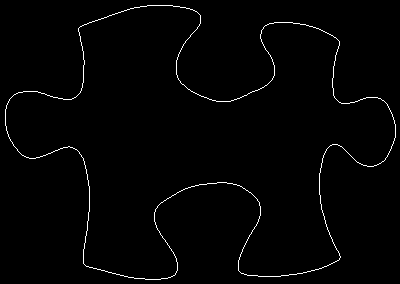

The file beside this chart, header and first rows:
79, 27
80, 26
81, 26
82, 25
83, 25
84, 24
85, 24
86, 24
87, 23
88, 23
89, 22
90, 22
91, 22
92, 21
93, 21
94, 21
95, 20
96, 20
97, 20
98, 19
99, 19
100, 19
101, 18
102, 18
103, 18
104, 17
105, 17
106, 17
107, 16
108, 16
109, 15
110, 15
111, 15
112, 14
113, 14
114, 14
115, 13
116, 13
117, 13
118, 12
119, 12
120, 12
121, 11
122, 11
123, 11
124, 10
125, 10
126, 10
127, 9
128, 9
129, 9
130, 8
131, 8
132, 8
133, 8
134, 7
135, 7
136, 7
137, 7
138, 7
139, 7
... 1,472 more rows
